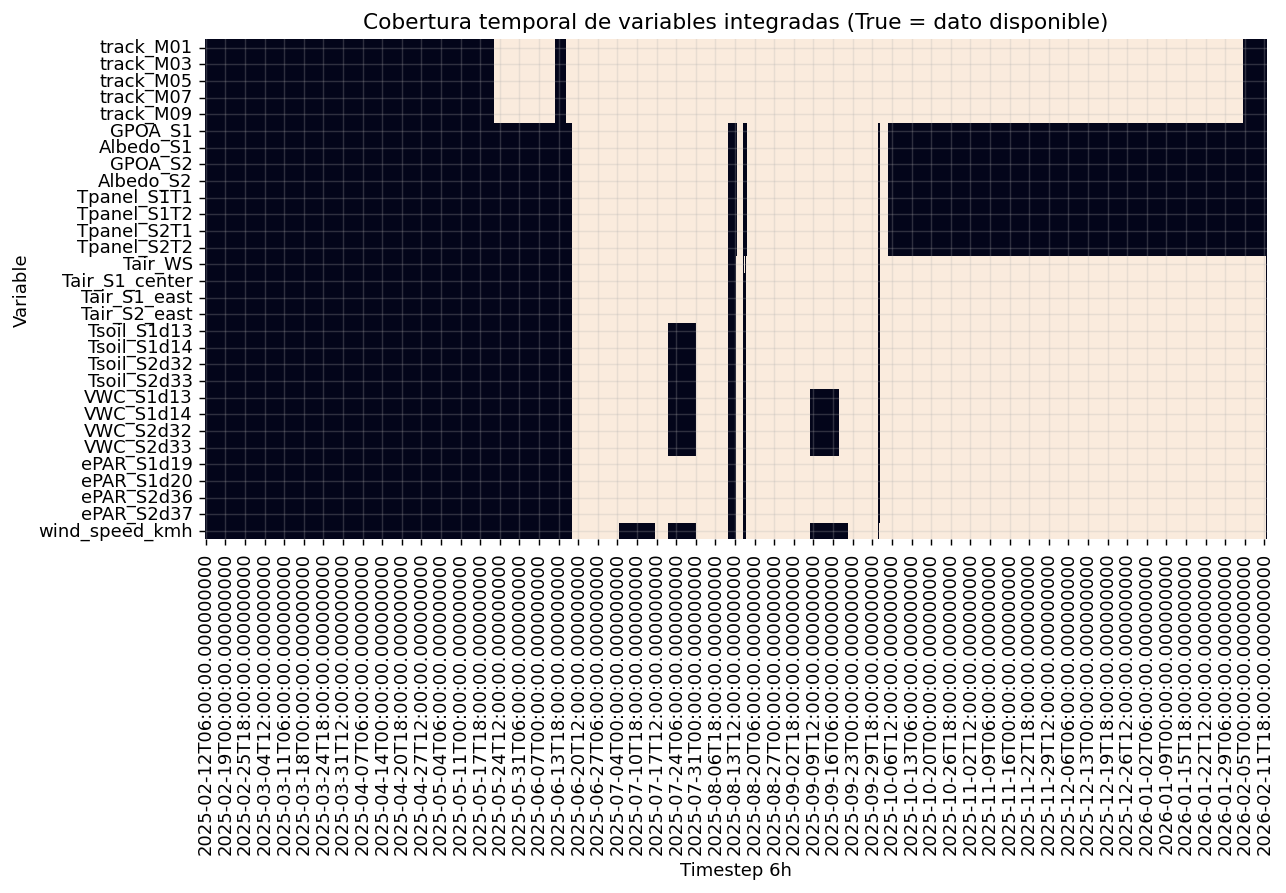

The data file committed next to this chart (first rows):
, cobertura_pct
Albedo_S1, 28.5
GPOA_S2, 28.5
GPOA_S1, 28.5
Tpanel_S2T2, 28.5
Tpanel_S2T1, 28.5
Tpanel_S1T2, 28.5
Tpanel_S1T1, 28.5
Albedo_S2, 28.5
wind_speed_kmh, 54.5
VWC_S2d32, 58.8
VWC_S1d14, 58.8
VWC_S1d13, 58.8
VWC_S2d33, 58.8
Tsoil_S1d13, 61.5
Tsoil_S2d32, 61.5
Tsoil_S1d14, 61.5
Tsoil_S2d33, 61.5
Tair_S2_east, 64.2
ePAR_S1d20, 64.2
ePAR_S1d19, 64.2
ePAR_S2d36, 64.2
ePAR_S2d37, 64.2
Tair_S1_center, 64.2
Tair_S1_east, 64.2
Tair_WS, 64.3
track_M07, 69.5
track_M03, 69.5
track_M01, 69.5
track_M09, 69.5
track_M05, 69.5
